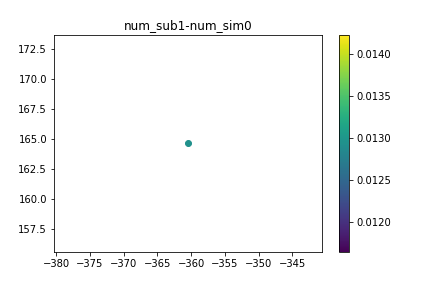

Source data for this figure (header and first rows):
, time, x, y, subsidence
0, 0.0, -360.5, 164.7, 0.0
1, 12.0, -360.5, 164.7, 0.001429
2, 24.0, -360.5, 164.7, 0.002466
3, 36.0, -360.5, 164.7, 0.004357
4, 48.0, -360.5, 164.7, 0.003949
5, 60.0, -360.5, 164.7, 0.00534
6, 72.0, -360.5, 164.7, 0.005891
7, 96.0, -360.5, 164.7, 0.008166
8, 108.0, -360.5, 164.7, 0.01178
9, 120.0, -360.5, 164.7, 0.01115
10, 132.0, -360.5, 164.7, 0.01294
